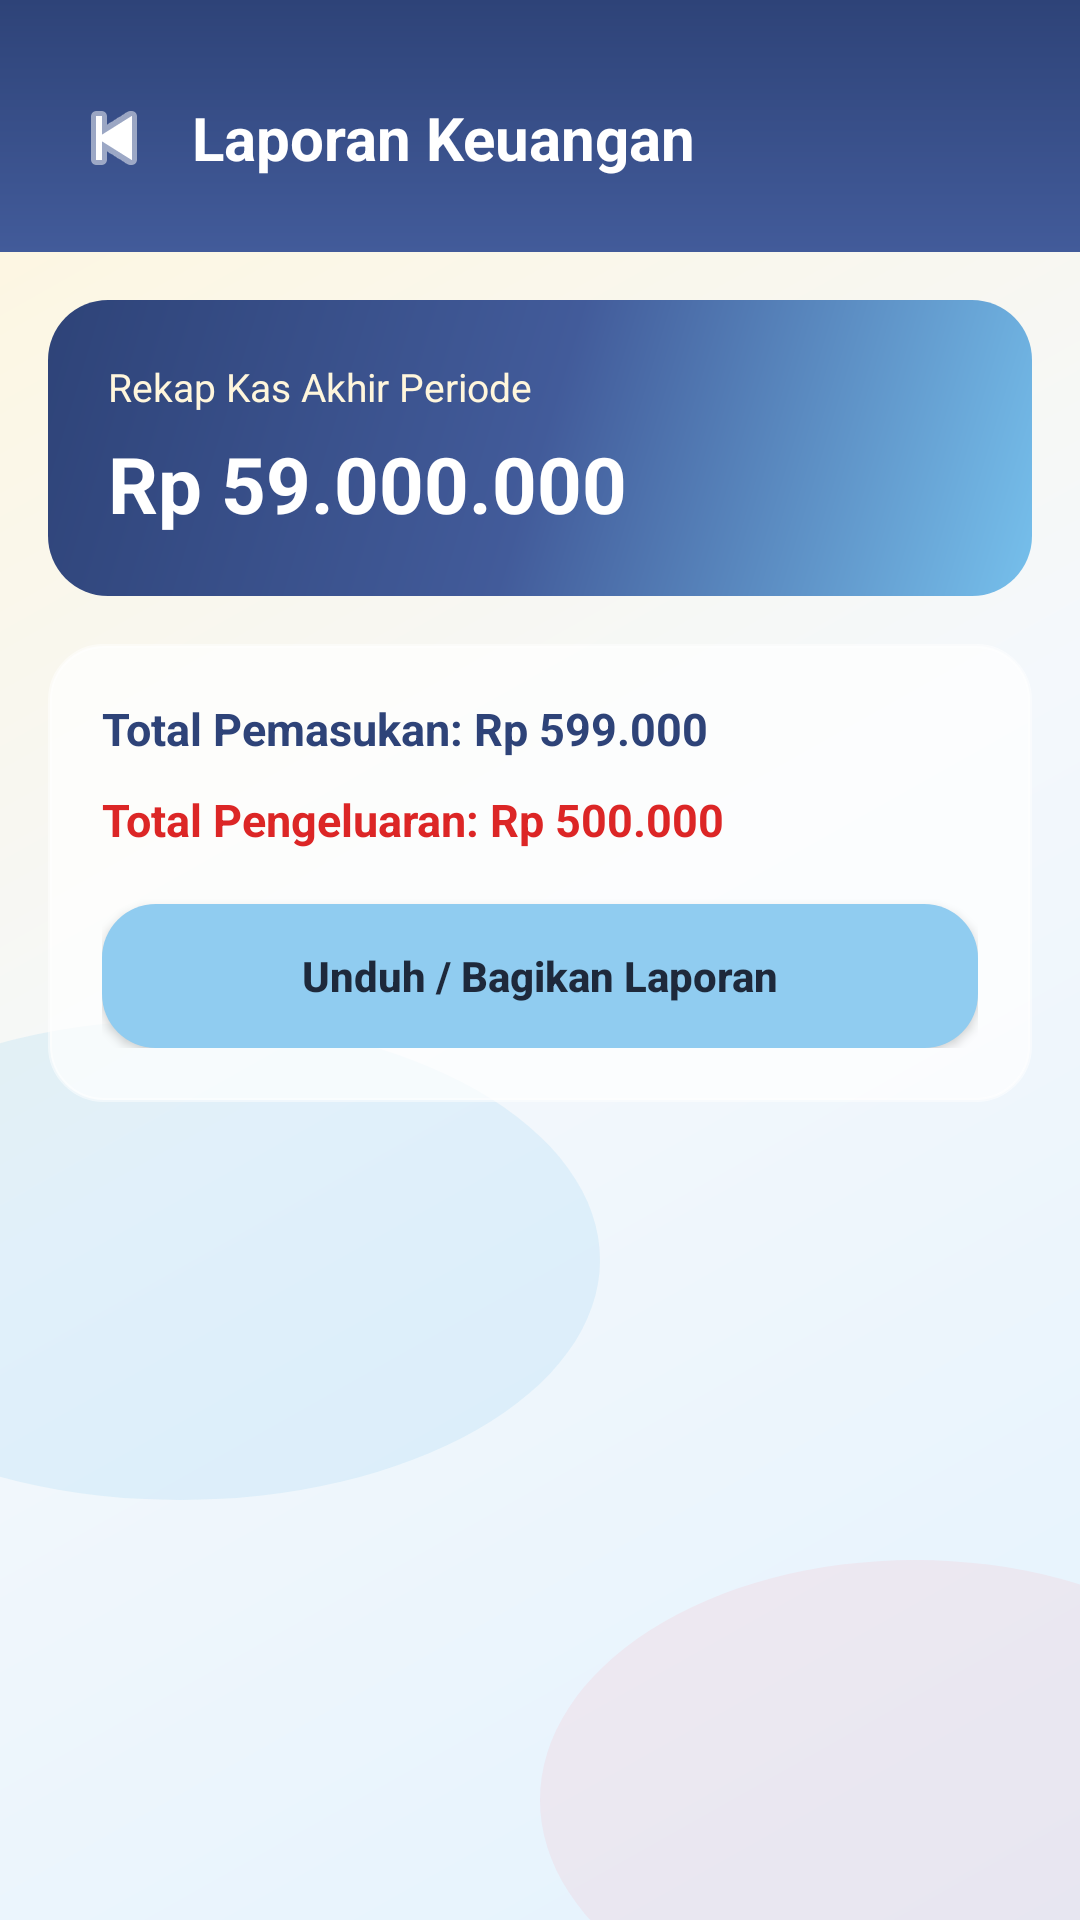

Android layout source for this screen:
<!-- AndroidManifest.xml: application theme Theme.ApkKeuanganKomplek -->
<!-- res/layout/activity_laporan_keuangan.xml -->
<?xml version="1.0" encoding="utf-8"?>
<ScrollView xmlns:android="http://schemas.android.com/apk/res/android"
    android:layout_width="match_parent"
    android:layout_height="match_parent"
    android:background="@drawable/bg_abstract_dashboard"
    android:fillViewport="true">

    <LinearLayout
        android:layout_width="match_parent"
        android:layout_height="wrap_content"
        android:orientation="vertical"
        android:paddingBottom="24dp">

        <LinearLayout
            android:layout_width="match_parent"
            android:layout_height="wrap_content"
            android:background="@drawable/bg_header_navy"
            android:gravity="center_vertical"
            android:orientation="horizontal"
            android:paddingHorizontal="20dp"
            android:paddingTop="28dp"
            android:paddingBottom="20dp">

            <ImageButton
                android:id="@+id/btnBackLaporan"
                android:layout_width="36dp"
                android:layout_height="36dp"
                android:background="?attr/selectableItemBackgroundBorderless"
                android:src="@android:drawable/ic_media_previous"
                android:tint="@color/white"
                android:contentDescription="Kembali" />

            <TextView
                android:layout_width="wrap_content"
                android:layout_height="wrap_content"
                android:layout_marginStart="8dp"
                android:text="Laporan Keuangan"
                android:textColor="@color/white"
                android:textSize="20sp"
                android:textStyle="bold" />
        </LinearLayout>

        <LinearLayout
            android:layout_width="match_parent"
            android:layout_height="wrap_content"
            android:layout_margin="16dp"
            android:background="@drawable/bg_saldo_card"
            android:orientation="vertical"
            android:padding="20dp">

            <TextView
                android:layout_width="wrap_content"
                android:layout_height="wrap_content"
                android:text="Rekap Kas Akhir Periode"
                android:textColor="@color/warm_cream"
                android:textSize="13sp" />

            <TextView
                android:id="@+id/tvSaldoLaporan"
                android:layout_width="wrap_content"
                android:layout_height="wrap_content"
                android:layout_marginTop="6dp"
                android:text="Rp 59.000.000"
                android:textColor="@color/white"
                android:textSize="26sp"
                android:textStyle="bold" />
        </LinearLayout>

        <LinearLayout
            android:layout_width="match_parent"
            android:layout_height="wrap_content"
            android:layout_marginHorizontal="16dp"
            android:background="@drawable/bg_glass_card"
            android:orientation="vertical"
            android:padding="18dp">

            <TextView
                android:id="@+id/tvRekapPemasukan"
                android:layout_width="match_parent"
                android:layout_height="wrap_content"
                android:text="Total Pemasukan: Rp 599.000"
                android:textColor="@color/navy_dark"
                android:textSize="15sp"
                android:textStyle="bold" />

            <TextView
                android:id="@+id/tvRekapPengeluaran"
                android:layout_width="match_parent"
                android:layout_height="wrap_content"
                android:layout_marginTop="10dp"
                android:text="Total Pengeluaran: Rp 500.000"
                android:textColor="@color/status_keluar"
                android:textSize="15sp"
                android:textStyle="bold" />

            <androidx.appcompat.widget.AppCompatButton
                android:id="@+id/btnExportLaporan"
                android:layout_width="match_parent"
                android:layout_height="48dp"
                android:layout_marginTop="18dp"
                android:background="@drawable/bg_btn_sky"
                android:text="Unduh / Bagikan Laporan"
                android:textAllCaps="false"
                android:textColor="@color/text_dark"
                android:textStyle="bold" />
        </LinearLayout>
    </LinearLayout>
</ScrollView>
<!-- resources referenced by this layout -->
<resources>
  <color name="navy_dark">#2E4378</color>
  <color name="status_keluar">#DC2626</color>
  <color name="text_dark">#1E293B</color>
  <color name="warm_cream">#FFF6DC</color>
  <color name="white">#FFFFFF</color>
  <!-- drawable bg_abstract_dashboard (drawable) -->
  <?xml version="1.0" encoding="utf-8"?>
  <layer-list xmlns:android="http://schemas.android.com/apk/res/android">
      <item>
          <shape android:shape="rectangle">
              <gradient
                  android:angle="315"
                  android:startColor="#FFF6DC"
                  android:centerColor="#F4F8FC"
                  android:endColor="#E3F2FD"
                  android:type="linear" />
          </shape>
      </item>
      <item android:top="340dp" android:left="-80dp" android:right="160dp" android:bottom="140dp">
          <shape android:shape="oval">
              <solid android:color="#2676C0EC" />
          </shape>
      </item>
      <item android:top="520dp" android:left="180dp" android:right="-70dp" android:bottom="-40dp">
          <shape android:shape="oval">
              <solid android:color="#22FF95A5" />
          </shape>
      </item>
  </layer-list>
  <!-- drawable bg_btn_sky (drawable) -->
  <?xml version="1.0" encoding="utf-8"?>
  <shape xmlns:android="http://schemas.android.com/apk/res/android">
      <solid android:color="#90CCF0" />
      <corners android:radius="18dp" />
  </shape>
  <!-- drawable bg_glass_card (drawable) -->
  <?xml version="1.0" encoding="utf-8"?>
  <shape xmlns:android="http://schemas.android.com/apk/res/android">
      <solid android:color="#B8FFFFFF" />
      <stroke
          android:width="1.2dp"
          android:color="#80FFFFFF" />
      <corners android:radius="18dp" />
  </shape>
  <!-- drawable bg_header_navy (drawable) -->
  <?xml version="1.0" encoding="utf-8"?>
  <shape xmlns:android="http://schemas.android.com/apk/res/android">
      <gradient
          android:angle="270"
          android:startColor="#2E4378"
          android:endColor="#425B9A"
          android:type="linear" />
  </shape>
  <!-- drawable bg_saldo_card (drawable) -->
  <?xml version="1.0" encoding="utf-8"?>
  <shape xmlns:android="http://schemas.android.com/apk/res/android">
      <gradient
          android:angle="315"
          android:startColor="#2E4378"
          android:centerColor="#425B9A"
          android:endColor="#76C0EC"
          android:type="linear" />
      <corners android:radius="20dp" />
  </shape>
  <style name="Theme.ApkKeuanganKomplek" parent="Base.Theme.ApkKeuanganKomplek" />
  <style name="Base.Theme.ApkKeuanganKomplek" parent="Theme.Material3.DayNight.NoActionBar">
          
          
      </style>
</resources>
